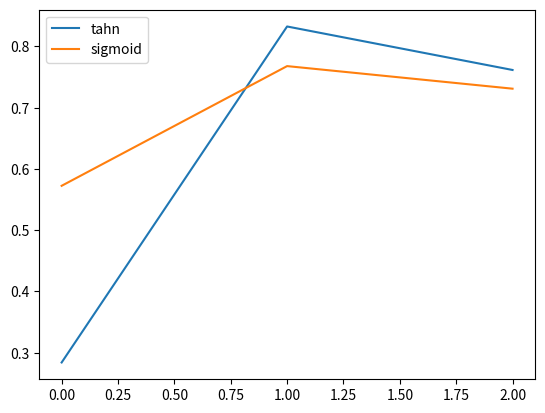

This figure's Python source:
import numpy as np
import typing
import matplotlib.pyplot as plt
import networkx as nx
import heapq


class Neuron:

    '''
    weights: 3x2 weight matrix
    state: 1x3 state input
    Output: delta input
    '''

    def __init__(self, input: float, id: int, layer: int = 0, mu: float = 1, sigma: float = 1,  bias: float = 0.01):
        '''
        Creates a random neuron
        self.weights = 3x2
        self.signal = 3x1
        '''
        self.id = id
        self.layer = layer
        self.edges = []
        self.input = input
        self.bias = bias
        self.state = np.random.randint(-1, 1)
        # 3x2
        self.weights = np.random.rand(3, 2)
        # 1x3
        self.signal = np.array(
            [input, np.random.normal(mu, sigma), 1])

    # Training
    def feed_forward(self, signal):
        '''
        Feedforward in neural net uses the tanh activation function
        to bound answer within -1-1 range, introduces non-linearity
        '''
        # print('w', self.weights)

        self.weights = self.activate(self.weights.T * signal, False)
        # 2x3
        output = np.dot(self.weights, signal)
        # self.weights
        self.weights = self.weights.T
        # print(f'weights {self.weights}')
        self.input = output[0]
        self.state = output[1]
        # 3x1
        self.signal = np.array([self.input, self.state, 1])
        # recurrent (system dynamics by feeding input -> output -> input)
        # 2x3
       # self.weights = np.array(self.weights)
        return self

    def edges_delta(self, k: int = 5, layer: list = None, threshold: float = 0.5) -> heapq:
        '''
        finds knn closet edges :)
        i.e, does it fire or nah
        '''
        if not layer:
            return ValueError('not great, need a list')

        res = [(abs(neuron.input - self.input), neuron)
               for neuron in layer.neurons if abs(neuron.input - self.input) <= threshold]

        return res

    def backprop(self):
        '''
        TODO: Create :)
        '''
        pass

    # Activation Functions

    def activate(self, x: np.ndarray, sig: bool = False) -> np.ndarray:
        """The activation function (tanh is default)."""
        if sig:
            return 1 + 1/np.exp(-x)
        return np.tanh(x)

    def activate_derivative(self, x: np.ndarray) -> np.ndarray:
        """Derivative of the activation function."""
        return 1.0 - np.tanh(x) ** 2

    # Getters & Setters
    def get_state(self) -> list:
        '''
        show and return current state
        '''
        return self.state

    def set_state(self, vector: list):
        '''
        update state
        '''
        self.state = vector

    def get_weights(self) -> list:
        '''
        print & show weights
        '''
        return self.weights

    def set_weights(self, vector: list):
        '''
        set weights to vector
        '''
        self.weights = vector

    def set_id(self, id: int):
        '''
        set id for neural network
        '''
        self.id = id


if __name__ == "__main__":

    n1 = Neuron(1.089, 1)
    n2 = Neuron(n1.input, 2)
    n1.feed_forward(n1.signal)

    n2.feed_forward(n1.signal)
    n1.feed_forward(n2.signal)

    plt.plot(np.tanh(n1.signal), label='tahn')
    plt.plot(1 / (1 + np.exp(-n1.signal)), label='sigmoid')
    plt.legend()
    plt.show()
